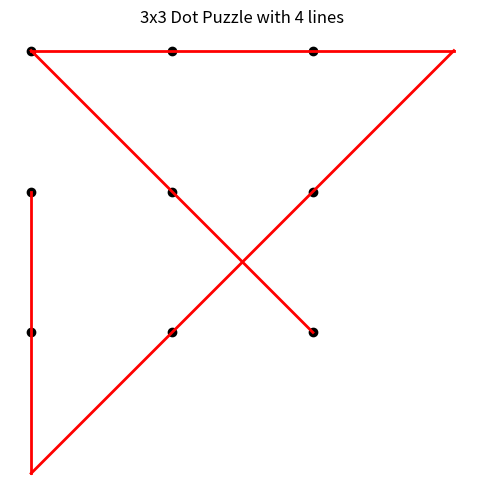

The script that saved this image:
import itertools
import matplotlib.pyplot as plt
import math

def generate_grid_points(N):
    return {(x, y) for x in range(N) for y in range(N)}

def generate_directions():
    # All 8 cardinal and diagonal directions
    return [(dx, dy) for dx in range(-1, 2) for dy in range(-1, 2)
            if not (dx == 0 and dy == 0)]

def extend_line(start, direction, limit=10):
    """Yield points along a direction, extending out to a limit in both directions."""
    x, y = start
    dx, dy = direction
    for length in range(1, limit):
        yield (x + dx * length, y + dy * length)

def points_on_segment(p1, p2, grid):
    """Return grid points on the segment from p1 to p2."""
    x0, y0 = p1
    x1, y1 = p2
    result = set()
    for px, py in grid:
        if is_colinear(p1, p2, (px, py)) and is_between(p1, p2, (px, py)):
            result.add((px, py))
    return result

def is_colinear(p1, p2, p):
    """Check if point p is on line p1-p2."""
    (x0, y0), (x1, y1), (x, y) = p1, p2, p
    return (x1 - x0)*(y - y0) == (y1 - y0)*(x - x0)

def is_between(p1, p2, p):
    """Check if p is between p1 and p2 (inclusive)."""
    x0, y0 = p1
    x1, y1 = p2
    x, y = p
    return min(x0, x1) <= x <= max(x0, x1) and min(y0, y1) <= y <= max(y0, y1)

def backtrack(N, current, lines_used, max_lines, covered, path, grid):
    if covered == grid:
        return True, path
    if lines_used >= max_lines:
        return False, None

    for direction in generate_directions():
        for new_end in extend_line(current, direction, limit=N+3):
            if new_end == current:
                continue
            pts = points_on_segment(current, new_end, grid)
            if pts - covered:  # Only proceed if new points are added
                new_covered = covered | pts
                success, full_path = backtrack(
                    N,
                    new_end,
                    lines_used + 1,
                    max_lines,
                    new_covered,
                    path + [(current, new_end)],
                    grid
                )
                if success:
                    return True, full_path
    return False, None

def solve_dot_puzzle(N):
    grid = generate_grid_points(N)
    max_lines = 2 * N - 2
    for start in grid:
        success, path = backtrack(N, start, 0, max_lines, set(), [], grid)
        if success:
            return path
    return None

def plot_solution(N, path):
    plt.figure(figsize=(6, 6))
    for x in range(N):
        for y in range(N):
            plt.plot(x, y, 'ko')
    for (x0, y0), (x1, y1) in path:
        plt.plot([x0, x1], [y0, y1], 'r-', linewidth=2)
    plt.axis('equal')
    plt.axis('off')
    plt.title(f'{N}x{N} Dot Puzzle with {len(path)} lines')
    plt.show()

# Run
N = 3
solution = solve_dot_puzzle(N)
if solution:
    print(f"Solved with {len(solution)} lines:")
    for seg in solution:
        print(seg)
    plot_solution(N, solution)
else:
    print("No solution found.")

